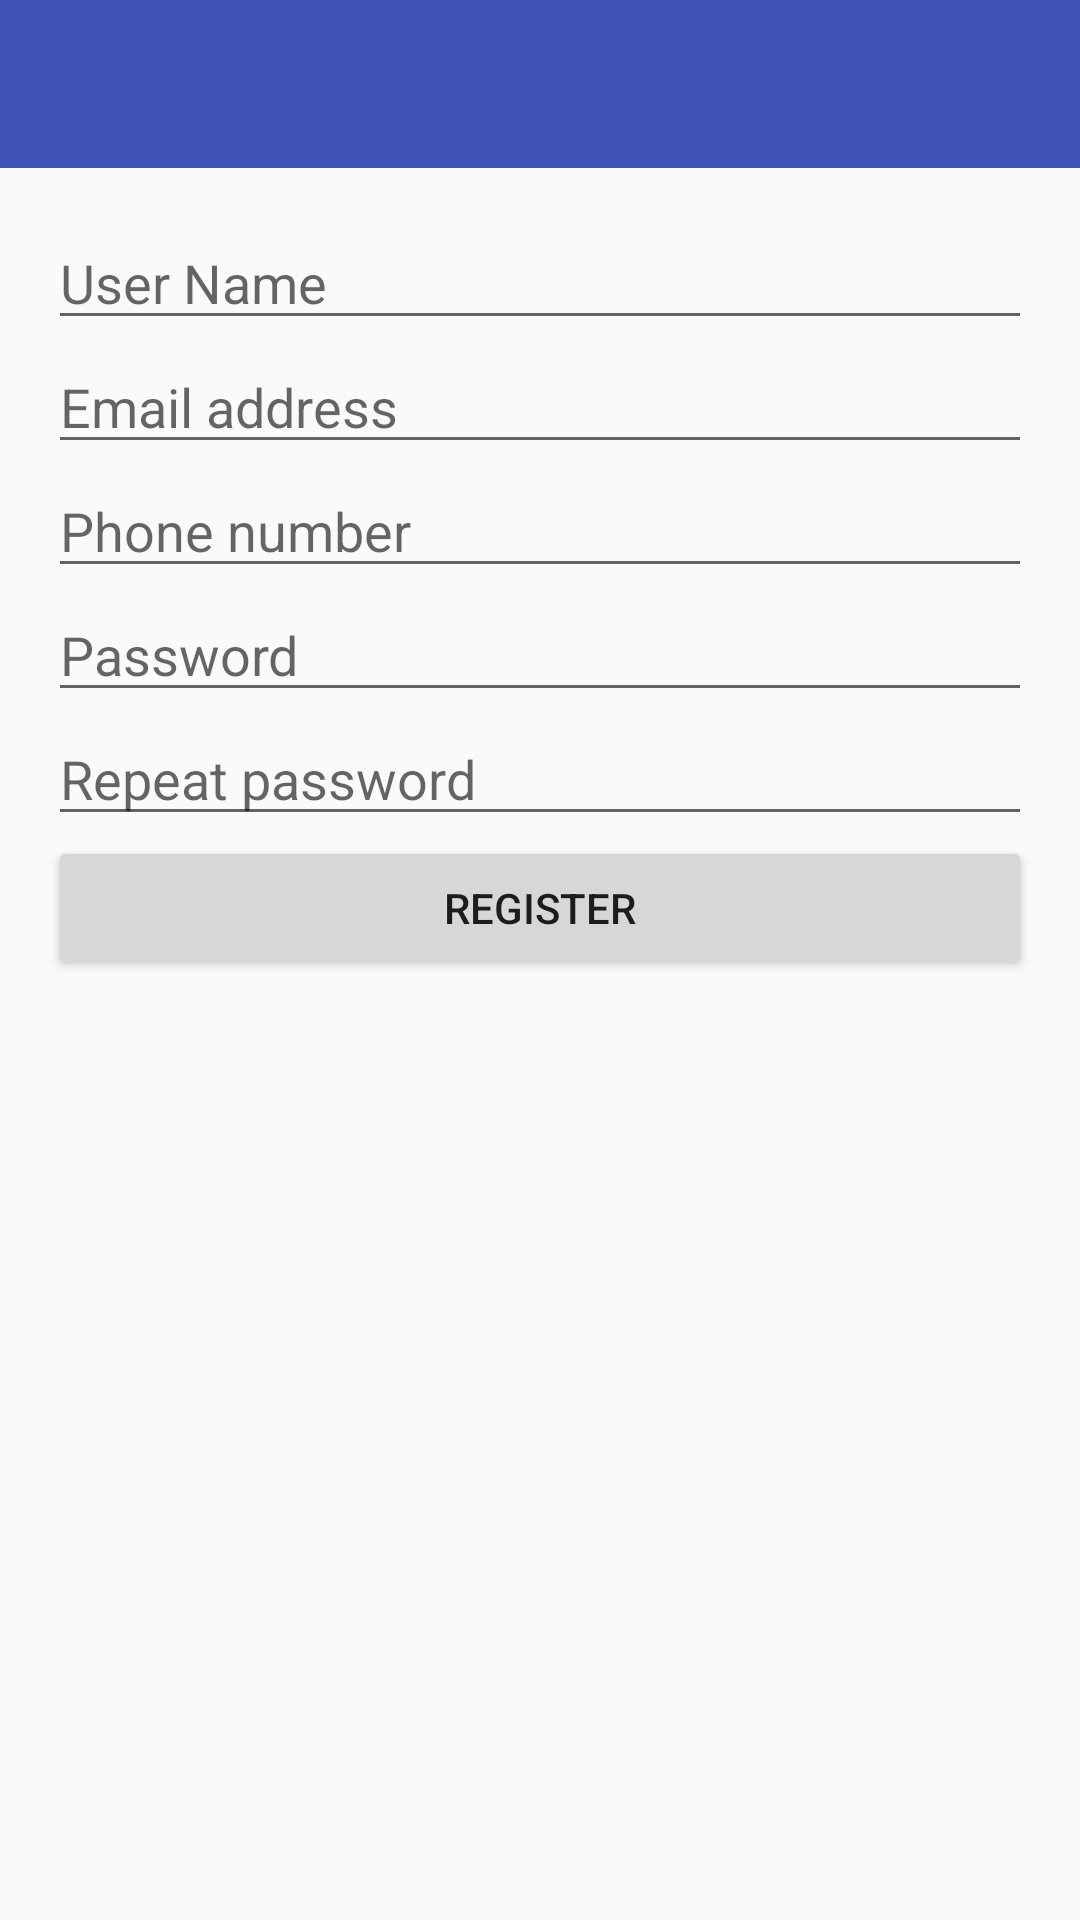

Reconstruct the res/layout file that produces this screen, plus the resources it refers to.
<!-- AndroidManifest.xml: activity theme AppTheme.NoActionBar -->
<!-- res/layout/activity_register.xml -->
<?xml version="1.0" encoding="utf-8"?>

<LinearLayout xmlns:android="http://schemas.android.com/apk/res/android"
    xmlns:app="http://schemas.android.com/apk/res-auto"
    android:layout_width="match_parent"
    android:layout_height="match_parent"
    android:gravity="center_horizontal"
    android:orientation="vertical">

    <android.support.v7.widget.Toolbar
        android:id="@+id/toolbar"
        android:layout_width="match_parent"
        android:layout_height="?attr/actionBarSize"
        android:background="@color/colorPrimary"
        app:popupTheme="@style/AppTheme.PopupOverlay" />

    <LinearLayout
        android:id="@+id/llContent"
        android:layout_width="match_parent"
        android:layout_height="match_parent"
        android:gravity="center_horizontal"
        android:orientation="vertical"
        android:padding="16dp">

        <EditText
            android:id="@+id/etUserName"
            android:layout_width="match_parent"
            android:layout_height="wrap_content"
            android:hint="User Name"
            android:inputType="text"
            android:nextFocusDown="@+id/etEmailAddress"/>

        <EditText
            android:id="@+id/etEmailAddress"
            android:layout_width="match_parent"
            android:layout_height="wrap_content"
            android:hint="Email address"
            android:inputType="textEmailAddress"
            android:nextFocusDown="@+id/etPhoneNumer"/>

        <EditText
            android:layout_width="match_parent"
            android:layout_height="wrap_content"
            android:hint="Phone number"
            android:inputType="number"
            android:id="@+id/etPhoneNumer"
            android:nextFocusDown="@+id/etPassword"/>

        <EditText
            android:layout_width="match_parent"
            android:layout_height="wrap_content"
            android:inputType="textPassword"
            android:hint="Password"
            android:id="@+id/etPassword"
            android:nextFocusDown="@+id/etRepeatPassword"/>

        <EditText
            android:layout_width="match_parent"
            android:layout_height="wrap_content"
            android:id="@+id/etRepeatPassword"
            android:inputType="textPassword"
            android:hint="Repeat password"/>

        <Button
            android:layout_width="match_parent"
            android:layout_height="wrap_content"
            android:text="Register"
            android:id="@+id/btnRegister"/>

    </LinearLayout>

</LinearLayout>
<!-- resources referenced by this layout -->
<resources>
  <color name="colorPrimary">#3F51B5</color>
  <style name="AppTheme.PopupOverlay" parent="ThemeOverlay.AppCompat.Light" />
  <style name="AppTheme.NoActionBar" parent="AppTheme">
          <item name="windowActionBar">false</item>
          <item name="windowNoTitle">true</item>
      </style>
  <style name="AppTheme" parent="Theme.AppCompat.Light.DarkActionBar">
          
          <item name="colorPrimary">@color/colorPrimary</item>
          <item name="colorPrimaryDark">@color/colorPrimaryDark</item>
          <item name="colorAccent">@color/colorAccent</item>
      </style>
  <color name="colorPrimaryDark">#303F9F</color>
  <color name="colorAccent">#FF4081</color>
</resources>
